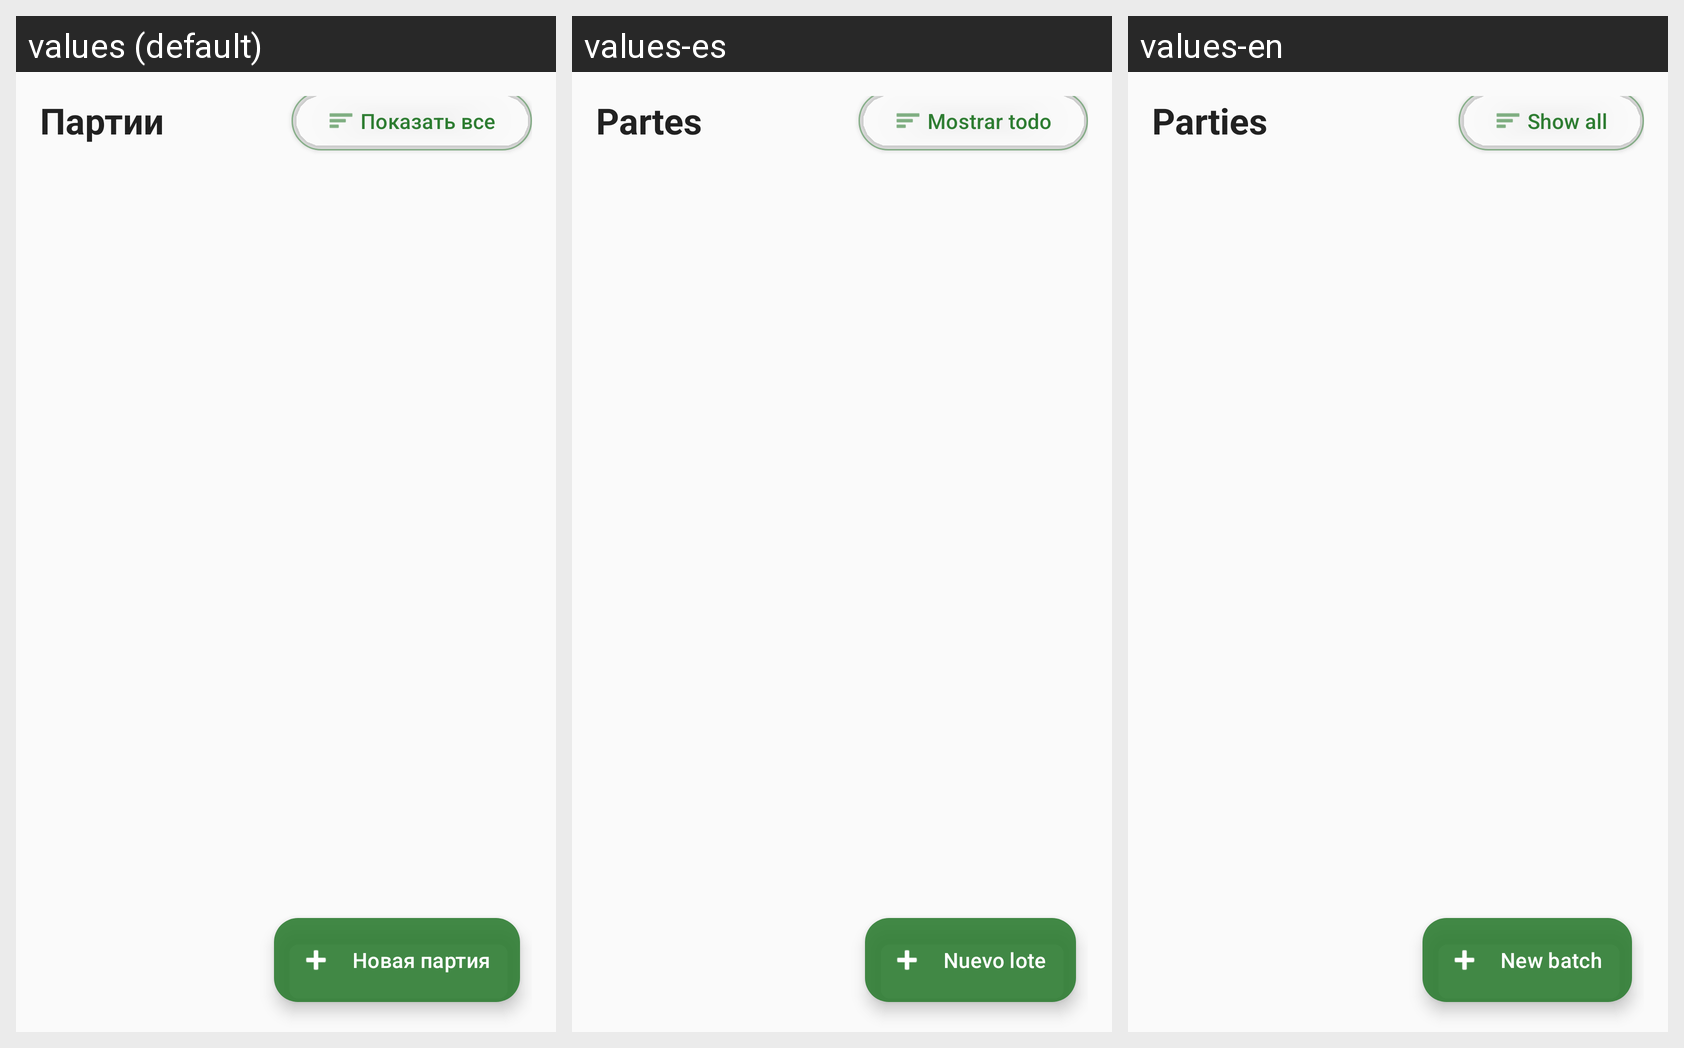

Here is an Android app screen in its default locale and in the app's own translations. Write out the translated-string differences for the strings that appear on this screen.
Android screen res/layout/fragment_party.xml rendered under 3 locales, left to right: values (default), values-es, values-en. Device: Nexus 5 (rendered at 1080×1920; each locale shown at half size, 540×960, under a caption strip naming it); theme Theme.FastScan.
Strings drawn on this screen, with the default value and each locale's value (text and hints the layout hard-codes, and strings that could not be matched under every locale, appear in the picture but are not listed):

parties
  values: Партии
  values-es: Partes
  values-en: Parties

show_all
  values: Показать все
  values-es: Mostrar todo
  values-en: Show all

create_party
  values: Новая партия
  values-es: Nuevo lote
  values-en: New batch
